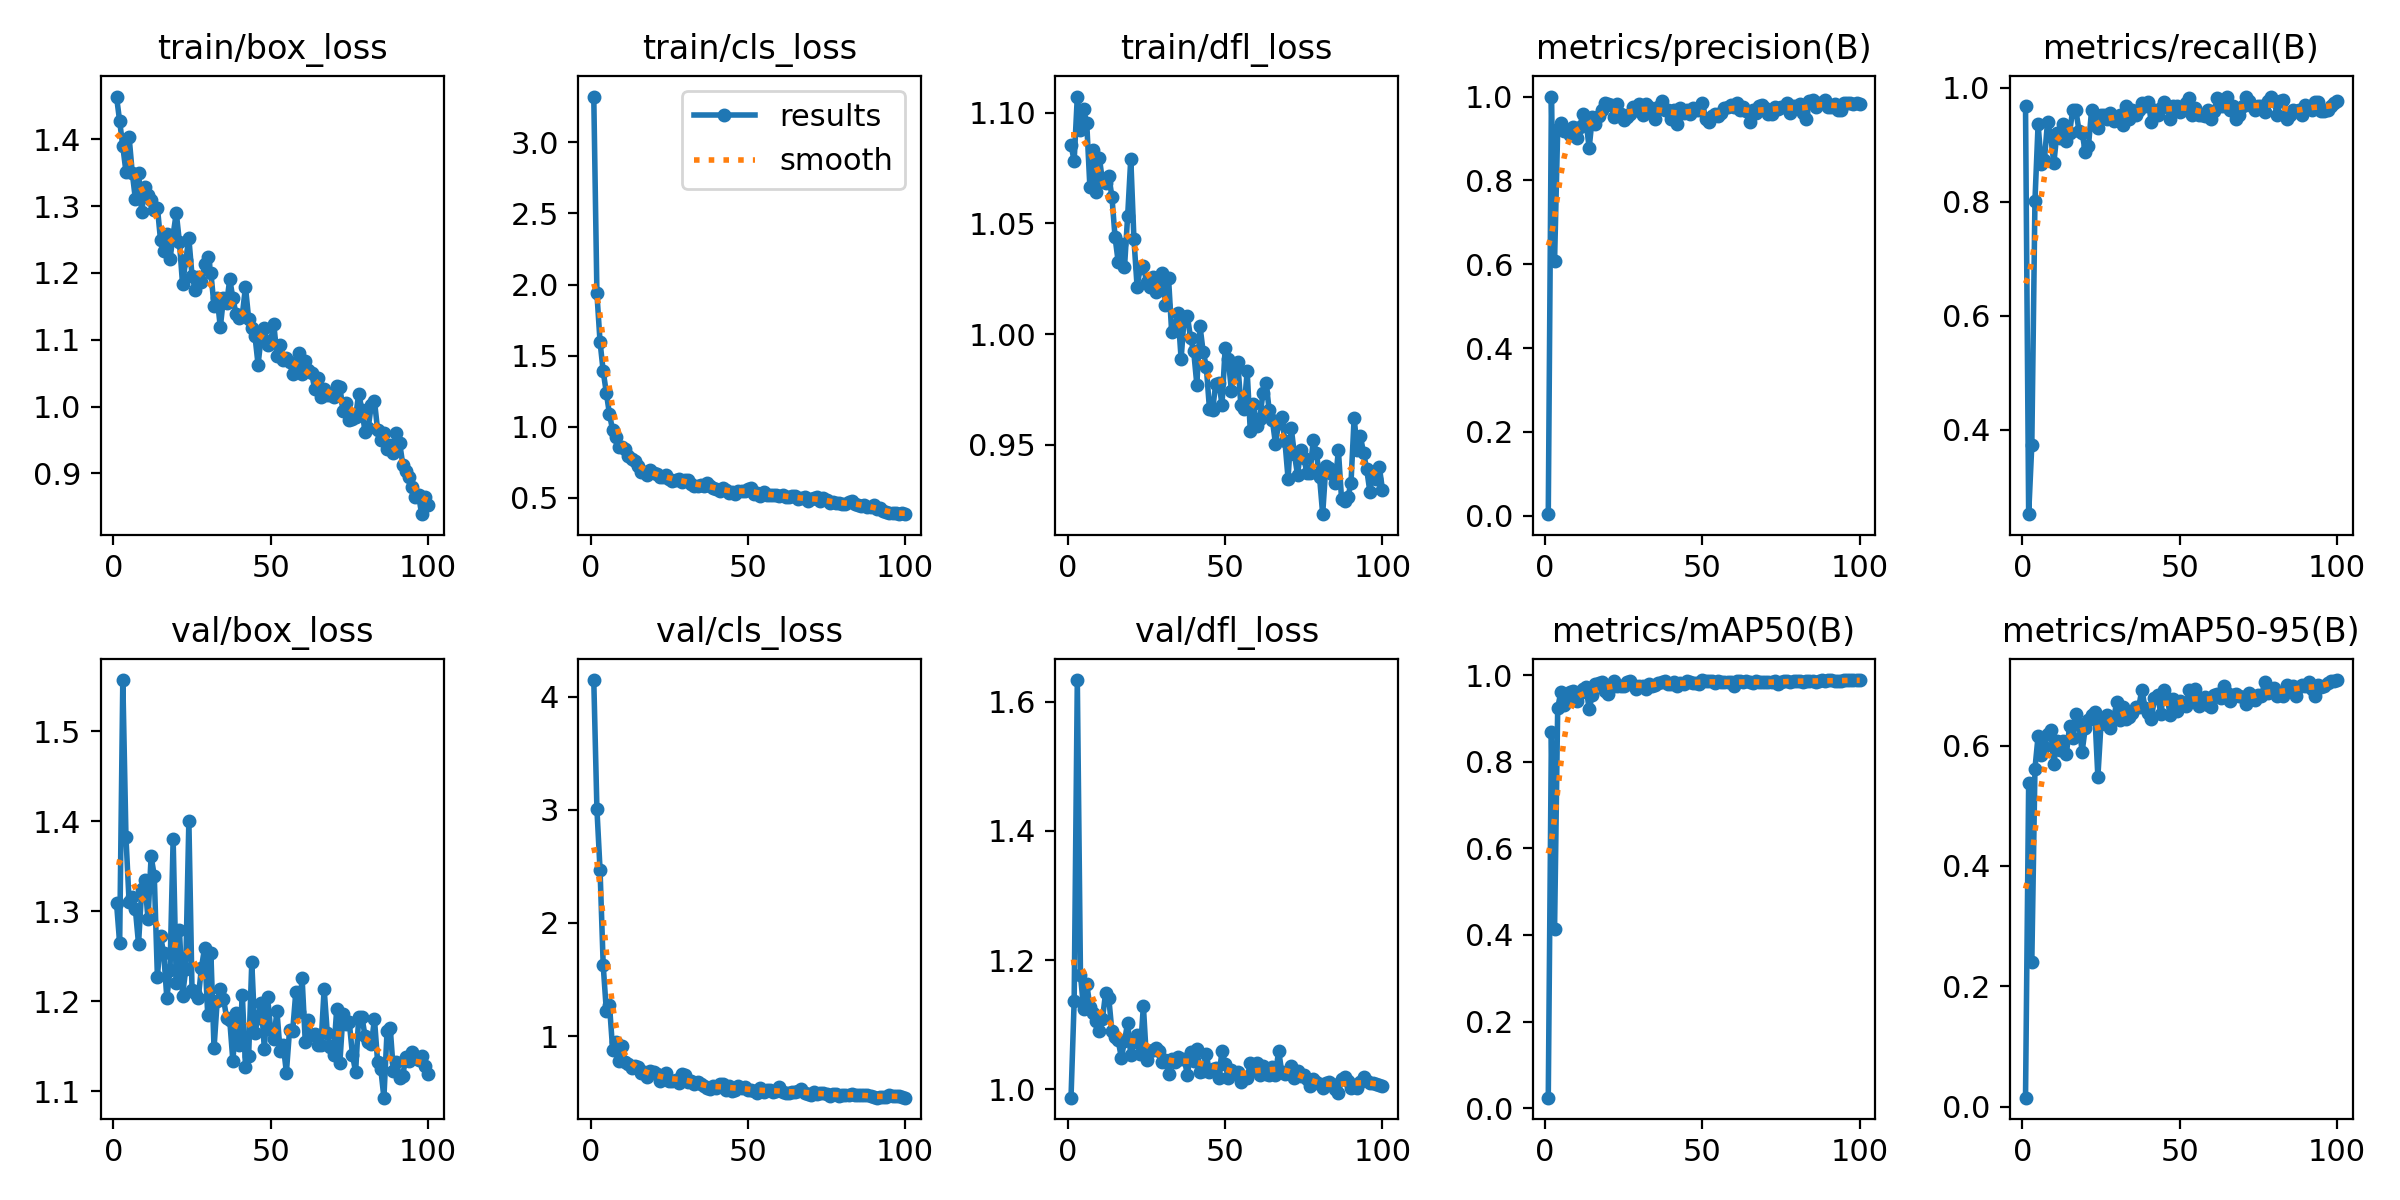

The table this chart was drawn from, first rows:
epoch, train/box_loss, train/cls_loss, train/dfl_loss, metrics/precision(B), metrics/recall(B), metrics/mAP50(B), metrics/mAP50-95(B), val/box_loss, val/cls_loss, val/dfl_loss, lr/pg0, lr/pg1, lr/pg2
1, 1.464, 3.321, 1.085, 0.00373, 0.9683, 0.02441, 0.01504, 1.31, 4.148, 0.9869, 0.0006486, 0.0006486, 0.0006486
2, 1.427, 1.938, 1.078, 1, 0.2515, 0.8696, 0.5371, 1.265, 3.008, 1.137, 0.001302, 0.001302, 0.001302
3, 1.389, 1.596, 1.107, 0.608, 0.373, 0.4147, 0.2406, 1.557, 2.467, 1.634, 0.001943, 0.001943, 0.001943
4, 1.352, 1.391, 1.092, 0.9218, 0.8016, 0.9245, 0.5616, 1.383, 1.625, 1.177, 0.001941, 0.001941, 0.001941
5, 1.404, 1.238, 1.101, 0.9365, 0.9359, 0.9607, 0.6158, 1.311, 1.221, 1.124, 0.001941, 0.001941, 0.001941
6, 1.35, 1.088, 1.095, 0.9175, 0.8651, 0.9309, 0.5843, 1.316, 1.274, 1.163, 0.001921, 0.001921, 0.001921
7, 1.31, 0.9762, 1.066, 0.9213, 0.873, 0.9431, 0.5968, 1.302, 0.8804, 1.128, 0.001901, 0.001901, 0.001901
8, 1.35, 0.9268, 1.083, 0.908, 0.9398, 0.9598, 0.6195, 1.264, 0.9452, 1.118, 0.001881, 0.001881, 0.001881
9, 1.292, 0.8604, 1.064, 0.9276, 0.9154, 0.9632, 0.6264, 1.324, 0.7817, 1.106, 0.001861, 0.001861, 0.001861
10, 1.329, 0.8563, 1.08, 0.901, 0.8672, 0.9404, 0.5691, 1.335, 0.9109, 1.09, 0.001842, 0.001842, 0.001842
11, 1.317, 0.8409, 1.069, 0.9273, 0.9206, 0.9586, 0.608, 1.292, 0.7719, 1.109, 0.001822, 0.001822, 0.001822
12, 1.308, 0.7932, 1.068, 0.9583, 0.9116, 0.9677, 0.5926, 1.361, 0.7518, 1.15, 0.001802, 0.001802, 0.001802
13, 1.294, 0.7706, 1.071, 0.9415, 0.9365, 0.9734, 0.607, 1.34, 0.7212, 1.141, 0.001782, 0.001782, 0.001782
14, 1.298, 0.7588, 1.062, 0.877, 0.9055, 0.9216, 0.5865, 1.227, 0.738, 1.09, 0.001762, 0.001762, 0.001762
15, 1.249, 0.7271, 1.044, 0.9507, 0.9206, 0.9547, 0.6319, 1.272, 0.7266, 1.081, 0.001743, 0.001743, 0.001743
16, 1.233, 0.68, 1.033, 0.934, 0.9603, 0.979, 0.6117, 1.253, 0.6717, 1.075, 0.001723, 0.001723, 0.001723
17, 1.258, 0.6839, 1.041, 0.9546, 0.9603, 0.9822, 0.6517, 1.204, 0.6853, 1.049, 0.001703, 0.001703, 0.001703
18, 1.22, 0.6628, 1.03, 0.9668, 0.9243, 0.9838, 0.6334, 1.235, 0.6416, 1.074, 0.001683, 0.001683, 0.001683
19, 1.257, 0.6945, 1.053, 0.9853, 0.9206, 0.9631, 0.5899, 1.38, 0.6879, 1.103, 0.001663, 0.001663, 0.001663
20, 1.29, 0.6771, 1.079, 0.9824, 0.8864, 0.9568, 0.6295, 1.22, 0.6821, 1.052, 0.001644, 0.001644, 0.001644
21, 1.246, 0.6705, 1.043, 0.9794, 0.8968, 0.9714, 0.6417, 1.279, 0.6614, 1.072, 0.001624, 0.001624, 0.001624
22, 1.183, 0.6473, 1.022, 0.9523, 0.9603, 0.9859, 0.6501, 1.207, 0.6004, 1.084, 0.001604, 0.001604, 0.001604
23, 1.22, 0.6478, 1.03, 0.9833, 0.9348, 0.9758, 0.6565, 1.236, 0.6275, 1.055, 0.001584, 0.001584, 0.001584
24, 1.252, 0.6595, 1.031, 0.9572, 0.9286, 0.9756, 0.5478, 1.401, 0.6722, 1.129, 0.001564, 0.001564, 0.001564
25, 1.196, 0.6363, 1.024, 0.9443, 0.9524, 0.9759, 0.6364, 1.213, 0.6026, 1.044, 0.001545, 0.001545, 0.001545
26, 1.175, 0.6209, 1.022, 0.9508, 0.9524, 0.9841, 0.6414, 1.209, 0.5995, 1.058, 0.001525, 0.001525, 0.001525
27, 1.195, 0.6264, 1.026, 0.9579, 0.9444, 0.9862, 0.6508, 1.204, 0.6114, 1.061, 0.001505, 0.001505, 0.001505
28, 1.186, 0.6333, 1.019, 0.9757, 0.9552, 0.9783, 0.6285, 1.238, 0.5816, 1.064, 0.001485, 0.001485, 0.001485
29, 1.214, 0.6151, 1.022, 0.9673, 0.9404, 0.9682, 0.6448, 1.26, 0.6615, 1.059, 0.001465, 0.001465, 0.001465
30, 1.223, 0.6275, 1.028, 0.9833, 0.9444, 0.9748, 0.6717, 1.184, 0.6528, 1.042, 0.001446, 0.001446, 0.001446
31, 1.2, 0.6249, 1.013, 0.9566, 0.9524, 0.975, 0.6425, 1.254, 0.5966, 1.046, 0.001426, 0.001426, 0.001426
32, 1.151, 0.5965, 1.025, 0.9833, 0.9349, 0.9686, 0.6647, 1.148, 0.6029, 1.024, 0.001406, 0.001406, 0.001406
33, 1.163, 0.5813, 1.001, 0.9759, 0.9683, 0.9788, 0.6446, 1.201, 0.5724, 1.047, 0.001386, 0.001386, 0.001386
34, 1.119, 0.5817, 1.003, 0.965, 0.9444, 0.9753, 0.6471, 1.214, 0.5957, 1.042, 0.001366, 0.001366, 0.001366
35, 1.162, 0.5928, 1.01, 0.9454, 0.961, 0.9777, 0.6548, 1.203, 0.5745, 1.05, 0.001347, 0.001347, 0.001347
36, 1.155, 0.5855, 0.9889, 0.9756, 0.9523, 0.982, 0.6637, 1.182, 0.5559, 1.047, 0.001327, 0.001327, 0.001327
37, 1.191, 0.6034, 1.008, 0.9889, 0.9603, 0.9851, 0.6642, 1.179, 0.5442, 1.046, 0.001307, 0.001307, 0.001307
38, 1.162, 0.5813, 1.008, 0.9684, 0.9729, 0.9853, 0.6929, 1.133, 0.531, 1.022, 0.001287, 0.001287, 0.001287
39, 1.138, 0.5733, 0.9983, 0.9682, 0.9675, 0.9796, 0.6624, 1.187, 0.5577, 1.057, 0.001267, 0.001267, 0.001267
40, 1.132, 0.5644, 0.9922, 0.9461, 0.9749, 0.9798, 0.6533, 1.151, 0.5371, 1.044, 0.001248, 0.001248, 0.001248
41, 1.138, 0.5512, 0.9772, 0.9673, 0.9392, 0.983, 0.6448, 1.207, 0.5772, 1.062, 0.001228, 0.001228, 0.001228
42, 1.179, 0.5707, 1.004, 0.9348, 0.9603, 0.9755, 0.6785, 1.127, 0.58, 1.027, 0.001208, 0.001208, 0.001208
43, 1.132, 0.5575, 0.992, 0.9716, 0.9524, 0.9815, 0.6845, 1.139, 0.5256, 1.029, 0.001188, 0.001188, 0.001188
44, 1.118, 0.5354, 0.9854, 0.9605, 0.9638, 0.9801, 0.6519, 1.243, 0.5601, 1.055, 0.001168, 0.001168, 0.001168
45, 1.106, 0.5442, 0.9664, 0.9685, 0.975, 0.9854, 0.6915, 1.165, 0.5164, 1.026, 0.001149, 0.001149, 0.001149
46, 1.063, 0.5263, 0.9659, 0.959, 0.9683, 0.9849, 0.6787, 1.182, 0.5192, 1.032, 0.001129, 0.001129, 0.001129
47, 1.105, 0.5514, 0.9774, 0.9731, 0.9444, 0.9811, 0.651, 1.199, 0.5604, 1.033, 0.001109, 0.001109, 0.001109
48, 1.118, 0.5523, 0.9781, 0.9682, 0.9673, 0.9808, 0.678, 1.147, 0.5396, 1.018, 0.001089, 0.001089, 0.001089
49, 1.092, 0.5517, 0.9681, 0.9673, 0.9683, 0.9794, 0.6569, 1.206, 0.5483, 1.06, 0.001069, 0.001069, 0.001069
50, 1.099, 0.5635, 0.9937, 0.9837, 0.9579, 0.9884, 0.6747, 1.169, 0.5272, 1.039, 0.00105, 0.00105, 0.00105
51, 1.123, 0.5723, 0.9887, 0.9466, 0.9603, 0.9863, 0.668, 1.159, 0.5259, 1.017, 0.00103, 0.00103, 0.00103
52, 1.076, 0.5266, 0.9743, 0.9388, 0.9735, 0.9858, 0.6649, 1.189, 0.5146, 1.03, 0.00101, 0.00101, 0.00101
53, 1.093, 0.5353, 0.9853, 0.9537, 0.9819, 0.9852, 0.6916, 1.145, 0.5001, 1.026, 0.0009902, 0.0009902, 0.0009902
54, 1.07, 0.5154, 0.9872, 0.9582, 0.9524, 0.9811, 0.6797, 1.152, 0.5375, 1.027, 0.0009704, 0.0009704, 0.0009704
55, 1.073, 0.54, 0.9678, 0.9529, 0.9638, 0.9858, 0.6942, 1.121, 0.5076, 1.012, 0.0009506, 0.0009506, 0.0009506
56, 1.066, 0.5187, 0.9662, 0.96, 0.9513, 0.9836, 0.6663, 1.168, 0.5263, 1.017, 0.0009308, 0.0009308, 0.0009308
57, 1.049, 0.5235, 0.9831, 0.972, 0.9524, 0.9831, 0.6774, 1.167, 0.5219, 1.017, 0.000911, 0.000911, 0.000911
58, 1.058, 0.5241, 0.956, 0.9755, 0.9496, 0.9848, 0.6813, 1.211, 0.5047, 1.04, 0.0008912, 0.0008912, 0.0008912
59, 1.081, 0.5226, 0.9685, 0.9803, 0.9603, 0.9837, 0.6666, 1.188, 0.511, 1.03, 0.0008714, 0.0008714, 0.0008714
60, 1.048, 0.5115, 0.9583, 0.9748, 0.9444, 0.9752, 0.664, 1.226, 0.5493, 1.04, 0.0008516, 0.0008516, 0.0008516
... 40 more rows
